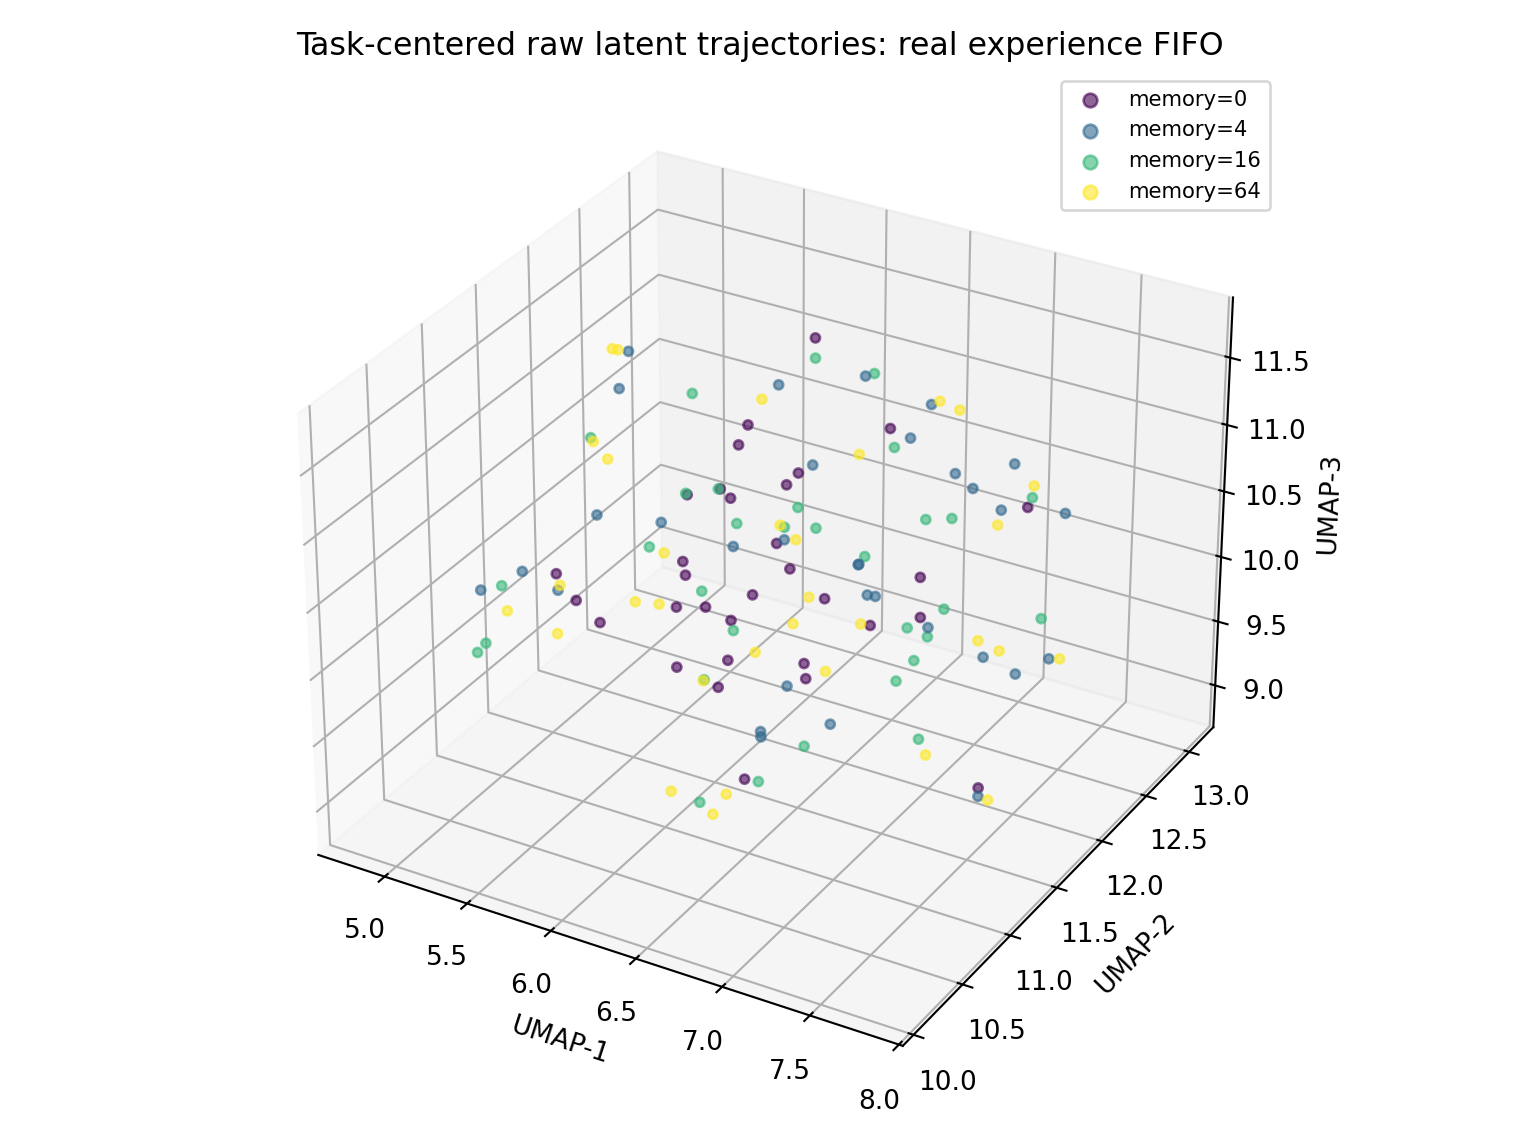

The file beside this chart, header and first rows:
task_id, task_label, memory_size, memory_size_label, round, candidate_id, predicted_cost, pc1, pc2, pc3, centered_pc1, centered_pc2, centered_pc3, umap1, umap2, umap3
0, task=0, 0, memory=0, 1, 0, -0.28, -12.29, -31.52, 4.287, 0.02293, -0.212, 0.1515, 5.591, 11.92, 10.46
0, task=0, 0, memory=0, 1, 1, -0.2872, -12.09, -31.65, 4.216, 0.2379, -0.3481, 0.5222, 6.297, 11.14, 9.97
0, task=0, 0, memory=0, 1, 2, -0.2851, -11.77, -31.52, 4.491, -0.1533, 0.02056, 0.3486, 6.558, 11.28, 11.27
0, task=0, 0, memory=0, 1, 3, -0.2705, -12.08, -31.53, 4.323, 0.1974, -0.413, 0.7921, 6.769, 12.3, 10.02
0, task=0, 4, memory=4, 2, 0, -0.2808, -11.87, -31.46, 4.476, 0.06663, -0.2364, 0.6948, 7.325, 11.97, 9.835
0, task=0, 4, memory=4, 2, 1, -0.2798, -12.34, -31.73, 4.302, 0.3052, -0.364, 0.5289, 6.498, 12.13, 10.12
0, task=0, 4, memory=4, 2, 2, -0.2836, -11.87, -31.69, 4.471, 0.3885, -0.3628, 0.8157, 7.364, 12.25, 9.53
0, task=0, 4, memory=4, 2, 3, -0.2774, -12.13, -31.98, 4.271, 0.2128, -0.4478, 0.7222, 7.442, 12.48, 9.528
0, task=0, 16, memory=16, 5, 0, -0.2772, -12.34, -31.2, 4.113, 0.1851, -0.5027, 0.4899, 6.333, 12.49, 9.895
0, task=0, 16, memory=16, 5, 1, -0.2787, -12.19, -31.58, 4.327, 0.37, -0.5268, 0.6434, 6.757, 12.41, 9.482
0, task=0, 16, memory=16, 5, 2, -0.2778, -12.07, -31.95, 4.428, 0.09591, -0.2556, 0.5251, 7.395, 12.47, 9.823
0, task=0, 16, memory=16, 5, 3, -0.2833, -12.12, -31.49, 4.203, 0.2215, -0.3286, 0.8548, 6.896, 12.33, 9.8
0, task=0, 64, memory=64, 17, 0, -0.2766, -12.3, -31.55, 4.333, 0.3141, -0.5918, 0.4171, 6.141, 12.24, 9.674
0, task=0, 64, memory=64, 17, 1, -0.2855, -12.1, -31.55, 4.332, 0.2385, -0.4285, 0.7887, 7.18, 12.42, 9.528
0, task=0, 64, memory=64, 17, 2, -0.2792, -11.99, -31.99, 4.505, 0.1152, -0.1289, 0.3866, 7.609, 12.27, 9.728
0, task=0, 64, memory=64, 17, 3, -0.282, -12.06, -31.72, 4.466, 0.3358, -0.5803, 0.4085, 7.45, 11.67, 10.2
1, task=1, 0, memory=0, 1, 0, -0.3115, -6.118, -5.697, 11.27, -0.1758, 0.0006065, 0.824, 5.66, 11.69, 9.775
1, task=1, 0, memory=0, 1, 1, -0.3131, -6.373, -5.619, 10.57, 0.06164, -0.3784, 0.5222, 5.935, 11.33, 10.35
1, task=1, 0, memory=0, 1, 2, -0.3157, -6.478, -5.533, 11.03, 0.2063, -0.1128, 0.5975, 5.187, 11.28, 10.12
1, task=1, 0, memory=0, 1, 3, -0.3216, -6.548, -5.564, 9.897, 0.2128, -0.4619, -0.1292, 5.783, 10.75, 10.32
1, task=1, 4, memory=4, 2, 0, -0.33, -6.734, -5.411, 10.86, 0.1203, -0.1206, 0.3678, 6.118, 11.5, 10.52
1, task=1, 4, memory=4, 2, 1, -0.331, -6.459, -5.313, 11.03, 0.4312, -0.8568, 0.5325, 4.81, 11.14, 9.949
1, task=1, 4, memory=4, 2, 2, -0.3011, -6.278, -5.346, 11.39, -0.09776, -0.0398, 0.9102, 4.98, 11.61, 9.704
1, task=1, 4, memory=4, 2, 3, -0.3156, -6.063, -5.502, 10.79, 0.008588, -0.6922, 0.7857, 4.853, 11.47, 9.895
1, task=1, 16, memory=16, 5, 0, -0.3019, -6.182, -5.412, 11.22, 0.2521, -0.8295, 1.593, 4.861, 11.09, 9.588
1, task=1, 16, memory=16, 5, 1, -0.3068, -6.691, -5.005, 11.31, 0.1229, -0.7254, 0.6954, 4.85, 11.27, 9.908
1, task=1, 16, memory=16, 5, 2, -0.3105, -6.852, -5.544, 11.39, 0.2424, -0.7009, 1.066, 4.871, 11, 9.584
1, task=1, 16, memory=16, 5, 3, -0.3183, -6.543, -5.36, 10.82, 0.0238, -0.3533, 0.5809, 6.049, 11.3, 10.29
1, task=1, 64, memory=64, 17, 0, -0.3204, -6.386, -5.292, 10.93, -0.02048, -0.6121, 0.3167, 5.002, 11.6, 9.759
1, task=1, 64, memory=64, 17, 1, -0.323, -6.917, -5.232, 10.51, 0.2258, -0.9628, 0.1576, 5.123, 10.91, 10.06
1, task=1, 64, memory=64, 17, 2, -0.3361, -6.278, -5.809, 10.78, 0.2167, -0.4902, 0.9293, 5.75, 11.37, 10.04
1, task=1, 64, memory=64, 17, 3, -0.317, -6.353, -5.33, 11.52, -0.1224, -0.4395, 1.167, 5.07, 11.46, 9.501
2, task=2, 0, memory=0, 1, 0, -0.3506, -15.11, 14.31, 3.627, -0.7562, 0.9965, 3.458, 6.288, 11.4, 10.28
2, task=2, 0, memory=0, 1, 1, -0.3563, -14.64, 13.86, 4.028, 12.86, 7.059, -2.024, 7.356, 12.36, 10.72
2, task=2, 0, memory=0, 1, 2, -0.3499, -14.76, 13.42, 3.271, -8.123, -5.537, 1.181, 6.598, 10.15, 10.69
2, task=2, 0, memory=0, 1, 3, -0.3498, -15.01, 14.26, 3.833, -3.679, -3.471, -0.8005, 6.585, 10.69, 10.67
2, task=2, 4, memory=4, 2, 0, -0.3548, -14.5, 13.76, 3.964, 6.047, 0.2024, -7.149, 7.49, 11.95, 11.34
2, task=2, 4, memory=4, 2, 1, -0.3555, -15.28, 14.12, 4.257, 3.265, -0.9934, -6.139, 7.496, 11.49, 11.45
2, task=2, 4, memory=4, 2, 2, -0.3566, -15.59, 14.95, 4.052, 3.251, -0.692, -5.756, 7.564, 11.67, 11.2
2, task=2, 4, memory=4, 2, 3, -0.3479, -14.75, 13.89, 4.118, 10.02, 6.694, -0.6121, 7.526, 12.45, 10.68
2, task=2, 16, memory=16, 5, 0, -0.3615, -15.87, 14.95, 4.088, 6.362, 3.342, -1.661, 7.118, 11.99, 10.79
2, task=2, 16, memory=16, 5, 1, -0.3578, -14.07, 12.93, 2.995, -9.197, -8.375, -5.779, 6.75, 10.16, 10.66
2, task=2, 16, memory=16, 5, 2, -0.3455, -15.16, 13.95, 4.154, 4.299, 2.193, -1.881, 6.995, 11.94, 10.76
2, task=2, 16, memory=16, 5, 3, -0.3583, -14.89, 14.11, 4.425, 9.429, 6.239, -1.166, 7.39, 12.34, 10.81
2, task=2, 64, memory=64, 17, 0, -0.349, -14.42, 13.02, 3.702, -5.914, -7.168, -5.639, 6.773, 10.11, 10.69
2, task=2, 64, memory=64, 17, 1, -0.3544, -15.25, 14.42, 3.846, -3.728, -4.4, -3.571, 6.933, 10.7, 10.77
2, task=2, 64, memory=64, 17, 2, -0.3512, -15.43, 14.49, 4.323, 1.216, -3.101, -6.929, 7.652, 11.47, 11.26
2, task=2, 64, memory=64, 17, 3, -0.3552, -14.86, 14.34, 3.54, 4.007, -2.989, -10.17, 7.678, 11.8, 11.34
3, task=3, 0, memory=0, 1, 0, -0.2923, 15.48, 3.521, -4.498, -0.008278, -0.1675, 0.4674, 6.177, 10.91, 10.81
3, task=3, 0, memory=0, 1, 1, -0.2931, 16.2, 3.429, -4.353, 0.04719, -0.4975, 0.4479, 6.734, 11.17, 9.975
3, task=3, 0, memory=0, 1, 2, -0.2971, 16.56, 3.517, -4.547, 0.01944, -0.22, 0.5916, 6.293, 12.82, 10.66
3, task=3, 0, memory=0, 1, 3, -0.3036, 15.93, 3.378, -4.187, 0.2466, -0.06737, 0.3075, 7.033, 11.3, 10.4
3, task=3, 4, memory=4, 2, 0, -0.2987, 16.23, 3.562, -4.446, 0.1081, 0.1416, 0.564, 6.08, 12.38, 10.58
3, task=3, 4, memory=4, 2, 1, -0.3056, 16.41, 3.455, -4.678, 0.02111, -0.1651, 0.8028, 6.468, 12.95, 10.82
3, task=3, 4, memory=4, 2, 2, -0.2955, 16.39, 3.24, -4.394, 0.0916, -0.2089, 0.5783, 6.57, 12.54, 10.85
3, task=3, 4, memory=4, 2, 3, -0.304, 16.74, 3.227, -4.429, 0.2898, -0.2604, 0.5992, 6.904, 12.41, 10.78
3, task=3, 16, memory=16, 5, 0, -0.297, 15.73, 3.504, -4.047, 0.1541, -0.07687, 0.2371, 7.067, 11.62, 10.19
3, task=3, 16, memory=16, 5, 1, -0.2908, 16.35, 3.492, -4.339, 0.1779, -0.2782, 0.5066, 6.234, 12.15, 10.3
3, task=3, 16, memory=16, 5, 2, -0.3003, 16.09, 3.572, -4.338, -0.0181, -0.06054, 0.2984, 5.935, 12.48, 10.14
3, task=3, 16, memory=16, 5, 3, -0.2996, 16.45, 3.252, -4.548, 0.203, -0.07045, 0.4184, 6.608, 12.3, 10.94
... 68 more rows
